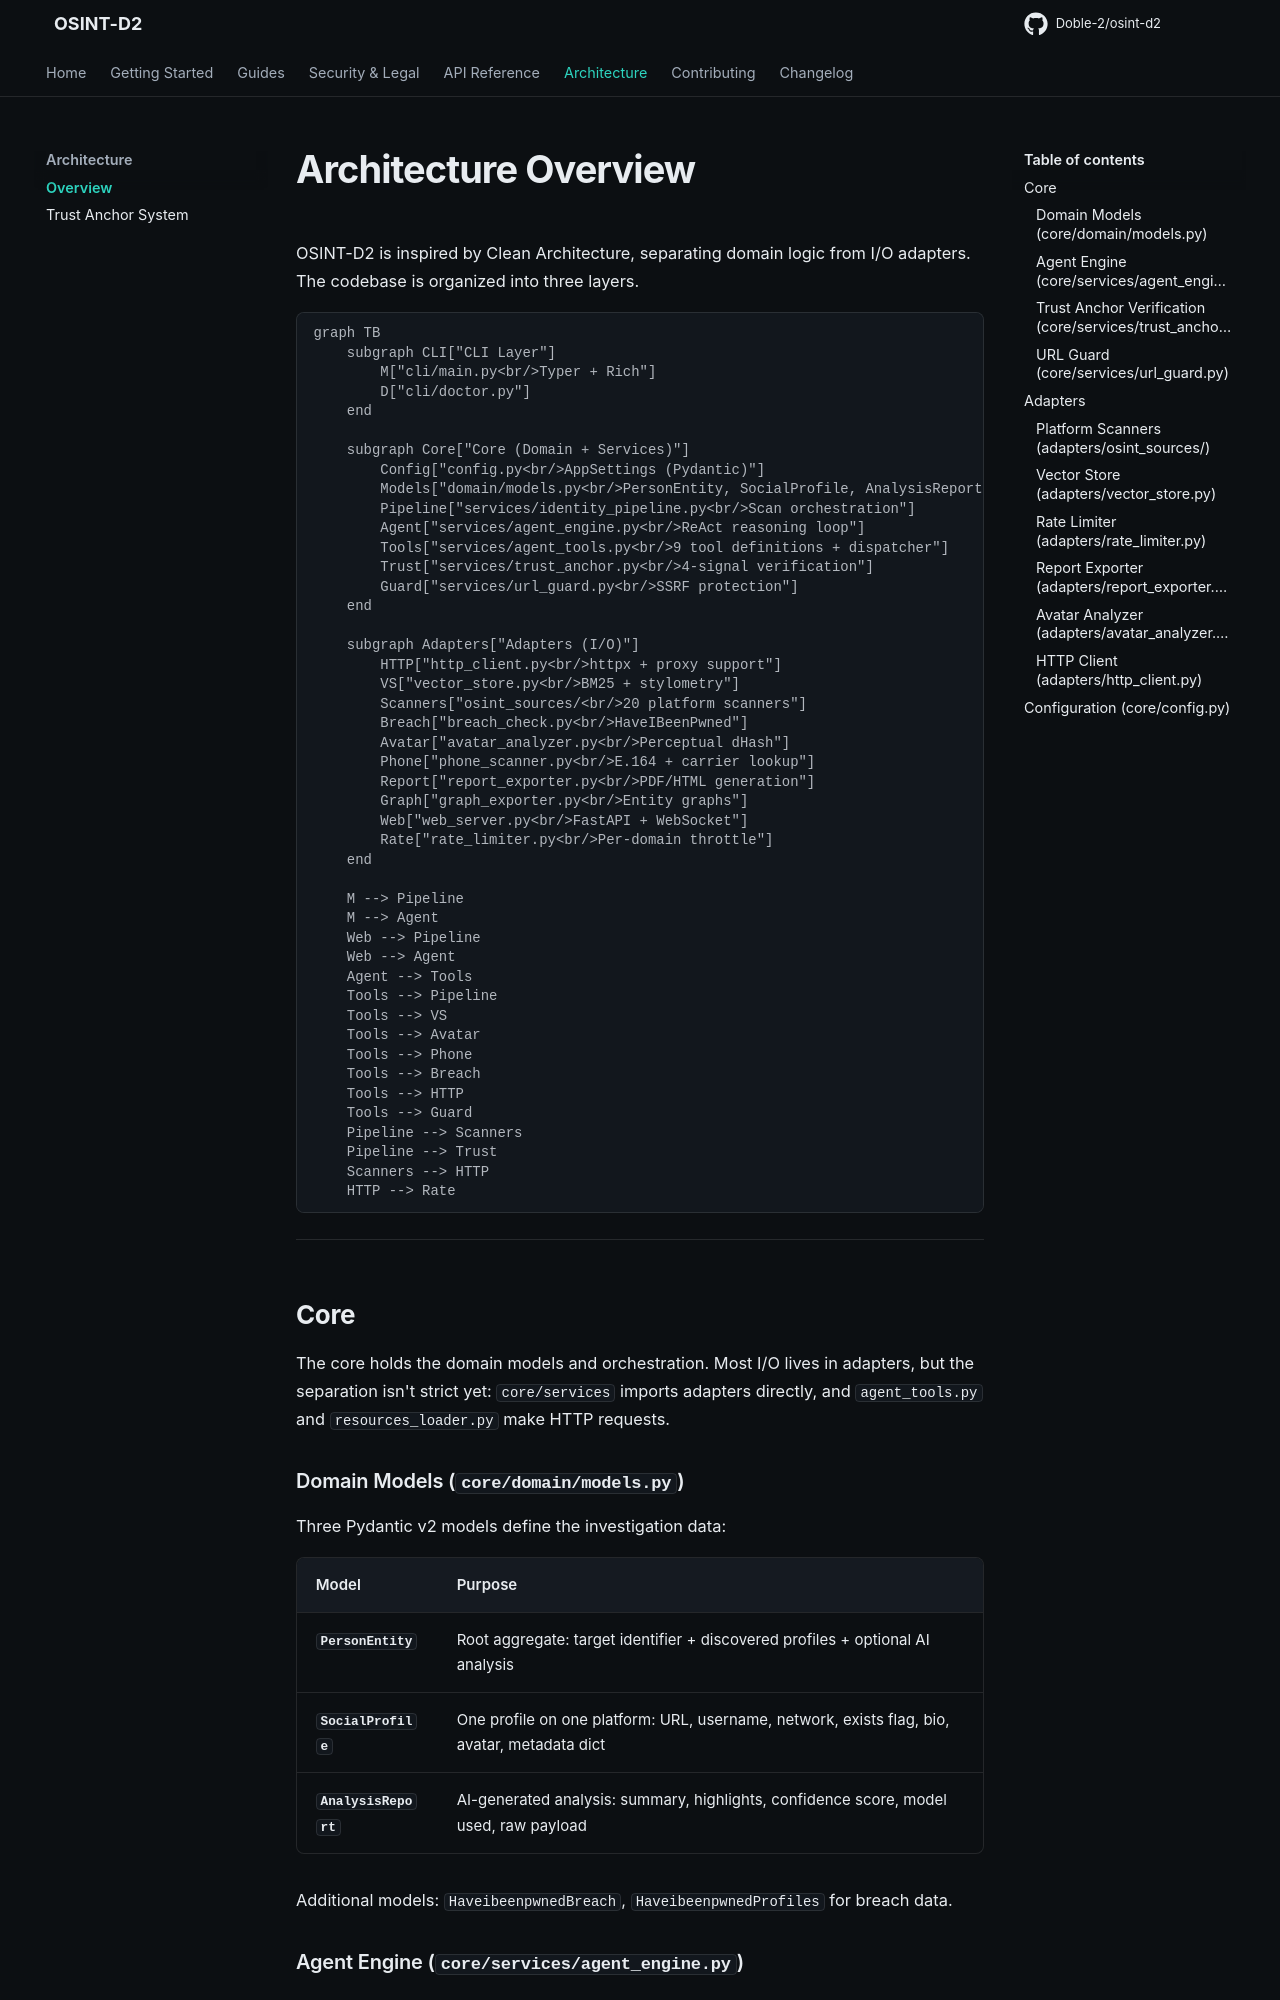

repository: Doble-2/osint-d2 · page: architecture/overview/index.html · generator: mkdocs

# Architecture Overview

OSINT-D2 is inspired by Clean Architecture, separating domain logic from I/O adapters. The codebase is organized into three layers.

```mermaid
graph TB
    subgraph CLI["CLI Layer"]
        M["cli/main.py<br/>Typer + Rich"]
        D["cli/doctor.py"]
    end

    subgraph Core["Core (Domain + Services)"]
        Config["config.py<br/>AppSettings (Pydantic)"]
        Models["domain/models.py<br/>PersonEntity, SocialProfile, AnalysisReport"]
        Pipeline["services/identity_pipeline.py<br/>Scan orchestration"]
        Agent["services/agent_engine.py<br/>ReAct reasoning loop"]
        Tools["services/agent_tools.py<br/>9 tool definitions + dispatcher"]
        Trust["services/trust_anchor.py<br/>4-signal verification"]
        Guard["services/url_guard.py<br/>SSRF protection"]
    end

    subgraph Adapters["Adapters (I/O)"]
        HTTP["http_client.py<br/>httpx + proxy support"]
        VS["vector_store.py<br/>BM25 + stylometry"]
        Scanners["osint_sources/<br/>20 platform scanners"]
        Breach["breach_check.py<br/>HaveIBeenPwned"]
        Avatar["avatar_analyzer.py<br/>Perceptual dHash"]
        Phone["phone_scanner.py<br/>E.164 + carrier lookup"]
        Report["report_exporter.py<br/>PDF/HTML generation"]
        Graph["graph_exporter.py<br/>Entity graphs"]
        Web["web_server.py<br/>FastAPI + WebSocket"]
        Rate["rate_limiter.py<br/>Per-domain throttle"]
    end

    M --> Pipeline
    M --> Agent
    Web --> Pipeline
    Web --> Agent
    Agent --> Tools
    Tools --> Pipeline
    Tools --> VS
    Tools --> Avatar
    Tools --> Phone
    Tools --> Breach
    Tools --> HTTP
    Tools --> Guard
    Pipeline --> Scanners
    Pipeline --> Trust
    Scanners --> HTTP
    HTTP --> Rate

```

---

## Core

The core holds the domain models and orchestration. Most I/O lives in adapters, but the separation isn't strict yet: `core/services` imports adapters directly, and `agent_tools.py` and `resources_loader.py` make HTTP requests.

### Domain Models (`core/domain/models.py`)

Three Pydantic v2 models define the investigation data:

| Model | Purpose |
|-------|---------|
| **`PersonEntity`** | Root aggregate: target identifier + discovered profiles + optional AI analysis |
| **`SocialProfile`** | One profile on one platform: URL, username, network, exists flag, bio, avatar, metadata dict |
| **`AnalysisReport`** | AI-generated analysis: summary, highlights, confidence score, model used, raw payload |

Additional models: `HaveibeenpwnedBreach`, `HaveibeenpwnedProfiles` for breach data.
